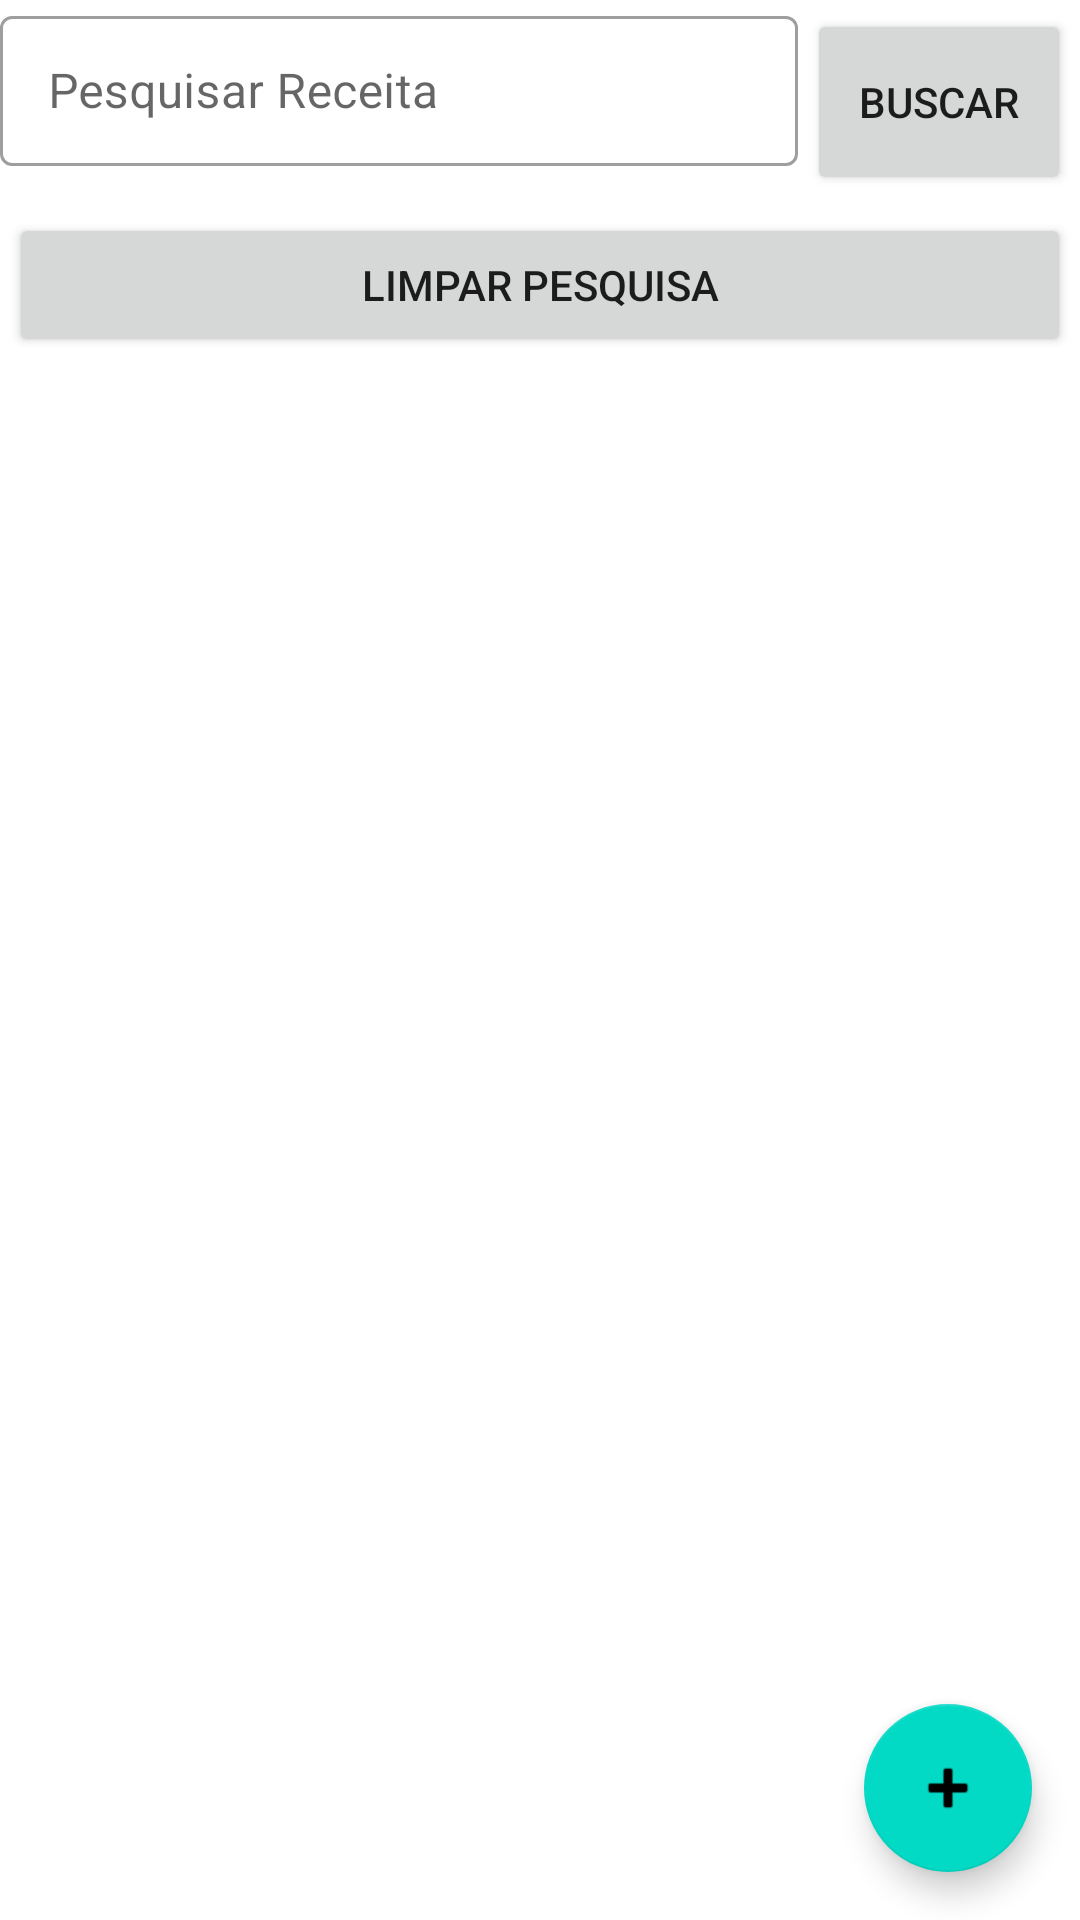

This screen was rendered from an Android layout file. Write that file and the resources it references.
<!-- AndroidManifest.xml: application theme Theme.SocialBartender -->
<!-- res/layout/activity_lista_receitas_activity.xml -->
<?xml version="1.0" encoding="utf-8"?>
<androidx.constraintlayout.widget.ConstraintLayout
    xmlns:android="http://schemas.android.com/apk/res/android"
    xmlns:app="http://schemas.android.com/apk/res-auto"
    xmlns:tools="http://schemas.android.com/tools"
    android:layout_width="match_parent"
    android:layout_height="match_parent">


    <com.google.android.material.textfield.TextInputLayout
        android:id="@+id/activity_lista_receitas_textinputlayout_pesquisar"
        android:layout_width="0dp"
        android:layout_height="wrap_content"

        style="@style/Widget.MaterialComponents.TextInputLayout.OutlinedBox"
        app:layout_constraintTop_toTopOf="parent"
        app:layout_constraintEnd_toStartOf="@id/activity_lista_receitas_fab_pesquisar"
        app:layout_constraintStart_toStartOf="parent">

        <com.google.android.material.textfield.TextInputEditText
            android:id="@+id/activity_lista_receitas_pesquisar"
            android:layout_width="match_parent"
            android:layout_height="50dp"
            android:inputType="text"
            android:hint="Pesquisar Receita" />


    </com.google.android.material.textfield.TextInputLayout>

    <Button
        android:id="@+id/activity_lista_receitas_fab_pesquisar"
        android:layout_width="wrap_content"
        android:layout_height="62dp"
        android:layout_margin="3dp"
        android:layout_weight="1"
        android:icon="@drawable/ic_action_search"
        android:text="Buscar"
        app:layout_constraintBottom_toTopOf="@id/activity_lista_receitas_fab_limpa"
        app:layout_constraintEnd_toEndOf="parent"
        app:layout_constraintStart_toEndOf="@id/activity_lista_receitas_textinputlayout_pesquisar"
        app:layout_constraintTop_toTopOf="parent"
        app:layout_constraintVertical_bias="0.0" />

    <Button
        android:id="@+id/activity_lista_receitas_fab_limpa"
        android:layout_width="0dp"
        android:layout_height="wrap_content"
        android:layout_weight="1"
        android:layout_margin="3dp"
        android:text="Limpar Pesquisa"
        android:icon="@drawable/ic_action_search"
        app:layout_constraintBottom_toTopOf="@id/activity_lista_receitas_recyclerView"
        app:layout_constraintEnd_toEndOf="parent"
        app:layout_constraintStart_toStartOf="parent"
        app:layout_constraintTop_toBottomOf="@id/activity_lista_receitas_fab_pesquisar"/>

    <androidx.recyclerview.widget.RecyclerView
        android:id="@+id/activity_lista_receitas_recyclerView"
        android:layout_width="0dp"
        android:layout_height="0dp"
        app:layoutManager="androidx.recyclerview.widget.LinearLayoutManager"
        app:layout_constraintBottom_toBottomOf="parent"
        app:layout_constraintEnd_toEndOf="parent"
        app:layout_constraintStart_toStartOf="parent"
        app:layout_constraintTop_toBottomOf="@id/activity_lista_receitas_fab_limpa"
        tools:listitem="@layout/receita_item" />

    <com.google.android.material.floatingactionbutton.FloatingActionButton
        android:id="@+id/activity_lista_receitas_fab"
        android:layout_width="wrap_content"
        android:layout_height="wrap_content"
        android:layout_margin="16dp"
        android:layout_marginEnd="16dp"
        android:layout_marginBottom="16dp"
        android:clickable="true"
        android:contentDescription="TODO"
        android:focusable="true"
        android:visibility="visible"
        app:layout_constraintBottom_toBottomOf="parent"
        app:layout_constraintEnd_toEndOf="parent"
        app:srcCompat="@android:drawable/ic_input_add"
        tools:srcCompat="@drawable/ic_action_add" />




</androidx.constraintlayout.widget.ConstraintLayout>
<!-- res/layout/receita_item.xml (included above) -->
<?xml version="1.0" encoding="utf-8"?>
<com.google.android.material.card.MaterialCardView  xmlns:android="http://schemas.android.com/apk/res/android"
    xmlns:app="http://schemas.android.com/apk/res-auto"
    xmlns:tools="http://schemas.android.com/tools"
    android:layout_width="match_parent"
    android:layout_height="wrap_content"
    android:layout_margin="8dp"
    android:clickable="true"
    app:cardCornerRadius="8dp"
    app:cardElevation="8dp">
    <androidx.constraintlayout.widget.ConstraintLayout
    android:layout_width="match_parent"
    android:layout_height="wrap_content"
    >



        <TextView
            android:id="@+id/receita_item_nome"
            android:layout_width="0dp"
            android:layout_height="wrap_content"
            android:layout_margin="8dp"
            android:ellipsize="end"
            android:maxLines="1"
            android:textAllCaps="true"
            android:textSize="20sp"
            android:textStyle="bold"
            app:layout_constraintEnd_toEndOf="parent"
            app:layout_constraintStart_toEndOf="@id/receita_item_imagem"
            app:layout_constraintTop_toBottomOf="@id/receita_item_user"
            tools:text="Caipirinha" />

        <TextView
            android:id="@+id/receita_item_user"
            android:layout_width="wrap_content"
            android:layout_height="wrap_content"
            android:ellipsize="end"
            android:textSize="11sp"
            android:maxLines="1"
            app:layout_constraintEnd_toEndOf="@id/receita_item_nome"
            app:layout_constraintTop_toTopOf="parent"
            app:layout_constraintBottom_toTopOf="@id/receita_item_nome"
            tools:text="Publicado por: admin" />
        <TextView
            android:id="@+id/receita_item_ingredientes"
            android:layout_width="0dp"
            android:layout_height="wrap_content"
            android:ellipsize="end"
            android:maxLines="2"
            app:layout_constraintEnd_toEndOf="@id/receita_item_nome"
            app:layout_constraintStart_toStartOf="@id/receita_item_nome"
            app:layout_constraintTop_toBottomOf="@id/receita_item_nome"
            tools:text="Cachaça, limão, açucar  refinado" />

        <TextView
            android:id="@+id/receita_item_preparo"
            android:layout_width="0dp"
            android:layout_height="wrap_content"
            android:ellipsize="end"
            android:maxLines="2"
            app:layout_constraintEnd_toEndOf="@id/receita_item_ingredientes"
            app:layout_constraintStart_toStartOf="@id/receita_item_ingredientes"
            app:layout_constraintTop_toBottomOf="@id/receita_item_ingredientes"
            tools:text="Mistura e serve" />



        <ImageView
            android:id="@+id/receita_item_imagem"
            android:layout_width="0dp"
            android:layout_height="0dp"
            android:scaleType="centerCrop"
            app:layout_constraintWidth_percent="0.3"
            app:layout_constraintStart_toStartOf="parent"
            app:layout_constraintTop_toTopOf="parent"
            app:layout_constraintBottom_toBottomOf="parent"
            app:layout_constraintEnd_toStartOf="@id/receita_item_nome"
            app:srcCompat="@android:color/holo_green_dark"
             />


    </androidx.constraintlayout.widget.ConstraintLayout>
</com.google.android.material.card.MaterialCardView>
<!-- resources referenced by this layout -->
<resources>
  <style name="Theme.SocialBartender" parent="Theme.MaterialComponents.DayNight.DarkActionBar">
          
          <item name="colorPrimary">@color/purple_500</item>
          <item name="colorPrimaryVariant">@color/purple_700</item>
          <item name="colorOnPrimary">@color/white</item>
          
          <item name="colorSecondary">@color/teal_200</item>
          <item name="colorSecondaryVariant">@color/teal_700</item>
          <item name="colorOnSecondary">@color/black</item>
          
          <item name="android:statusBarColor" tools:targetApi="l">?attr/colorPrimaryVariant</item>
          
      </style>
  <!-- not gathered from this repository: default colours our renderer supplied (Android Studio template values) -->
  <color name="purple_500">#FF6200EE</color>
  <color name="purple_700">#FF3700B3</color>
  <color name="teal_200">#FF03DAC5</color>
  <color name="teal_700">#FF018786</color>
  <color name="black">#FF000000</color>
  <color name="white">#FFFFFFFF</color>
</resources>
